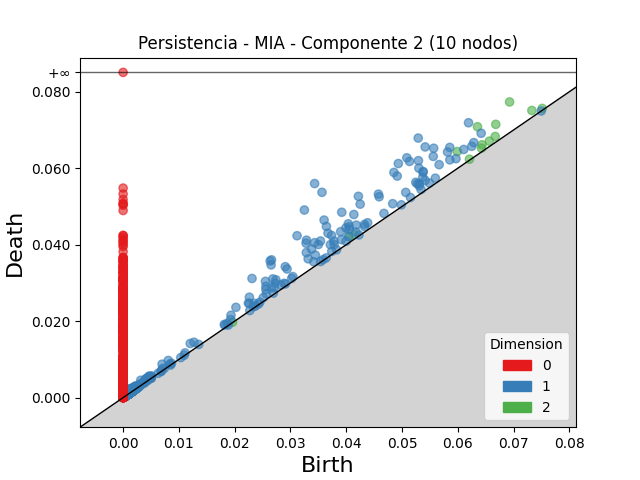

The file beside this chart, header and first rows:
dimension, birth, death
2, 0.06929, 0.07733
2, 0.06353, 0.07085
2, 0.06681, 0.07147
2, 0.05991, 0.06436
2, 0.07328, 0.07511
2, 0.06434, 0.06612
2, 0.04048, 0.04221
2, 0.06671, 0.0683
2, 0.06566, 0.06707
2, 0.04142, 0.04266
2, 0.06425, 0.06524
2, 0.07514, 0.07563
2, 0.06209, 0.06236
2, 0.001915, 0.002159
2, 0.00169, 0.001933
2, 0.002228, 0.002428
2, 0.001576, 0.00177
2, 0.004919, 0.005107
2, 0.001478, 0.001653
2, 0.001585, 0.001733
2, 0.001399, 0.001545
2, 0.001003, 0.001144
2, 0.001446, 0.001585
2, 0.0009468, 0.001084
2, 0.001109, 0.001242
2, 0.001933, 0.002066
2, 0.001896, 0.002028
2, 0.001372, 0.001499
2, 0.001437, 0.001564
2, 0.001041, 0.001167
2, 0.001697, 0.00182
2, 0.002716, 0.002838
2, 0.001421, 0.001543
2, 0.001472, 0.001591
2, 0.001294, 0.001406
2, 0.001039, 0.001146
2, 0.001615, 0.001721
2, 0.001354, 0.00146
2, 0.0008591, 0.0009646
2, 0.01962, 0.01973
2, 0.0009351, 0.001037
2, 0.001837, 0.001939
2, 0.001111, 0.001207
2, 0.001482, 0.001578
2, 0.001442, 0.001537
2, 0.001408, 0.001502
2, 0.001861, 0.001955
2, 0.000867, 0.0009611
2, 0.0009778, 0.001071
2, 0.0008723, 0.0009635
2, 0.002511, 0.002602
2, 0.001157, 0.001248
2, 0.001427, 0.001515
2, 0.001653, 0.00174
2, 0.001921, 0.002008
2, 0.001776, 0.001861
2, 0.001153, 0.001237
2, 0.001548, 0.001631
2, 0.001489, 0.001571
2, 0.001328, 0.001409
... 10,265 more rows
